Run: headless pygame with SDL's dummy video driver; simulated clock (each Clock.tick advances the game by its frame time, no real sleeping); random seed 0; keys injected as events and as key.get_pressed() state; no mouse input.
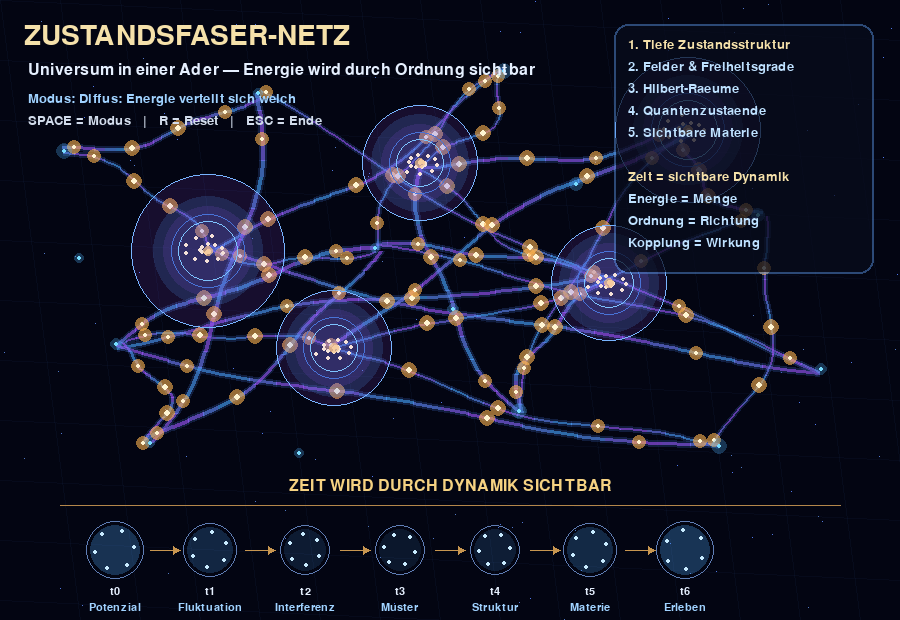
Frame 1 of 4 · flips 1–60 · no input
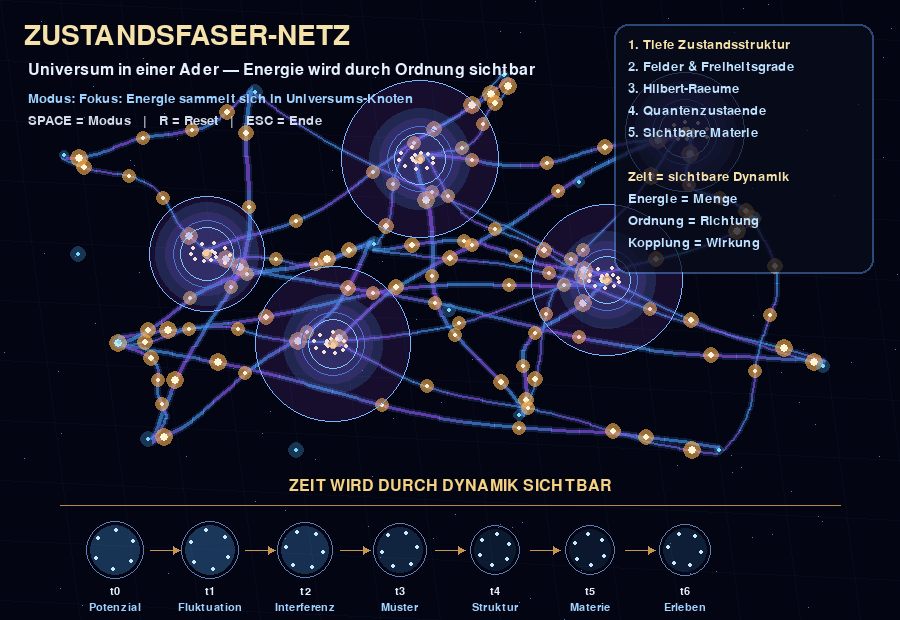
Frame 2 of 4 · flips 61–180 · tapped SPACE, RETURN · held RIGHT (→), D
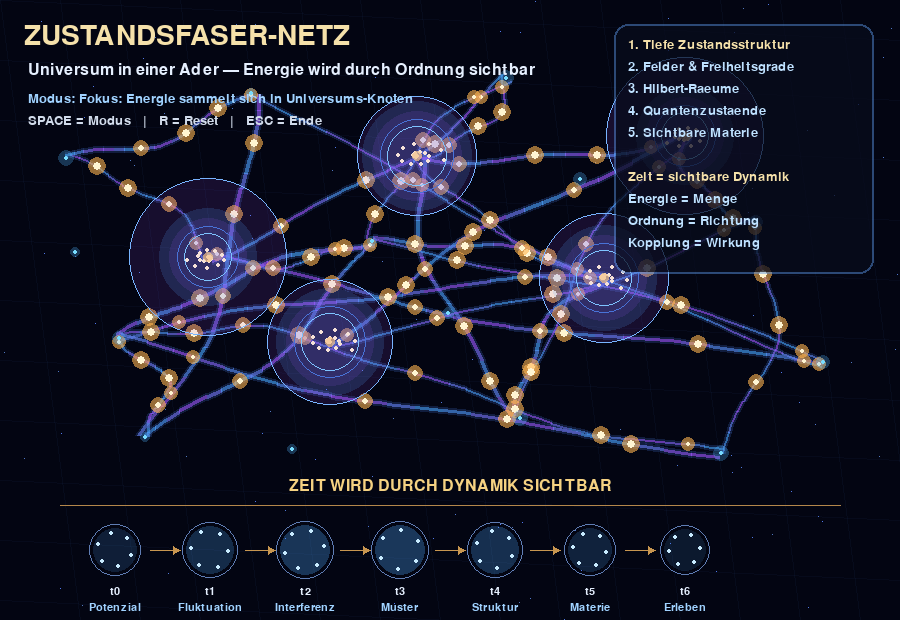
Frame 3 of 4 · flips 181–300 · held DOWN (↓), S
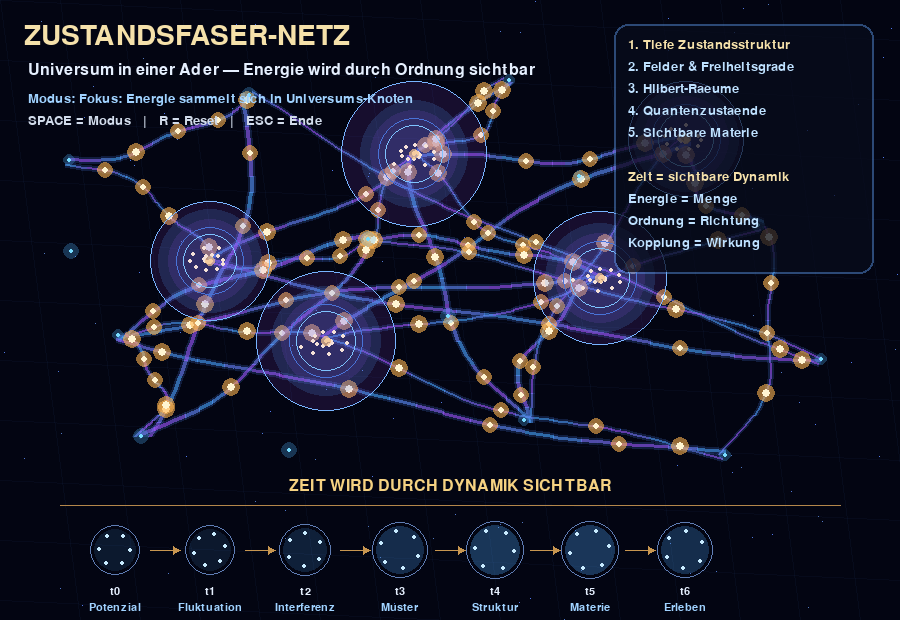
Frame 4 of 4 · flips 301–420 · held LEFT (←), A, UP (↑), W

The pygame program that drew these frames:

import pygame
import math
import random

# ============================================================
# Zero-Lumi Zustandsfaser-Netz
# PyDroid-Version
# ------------------------------------------------------------
# Idee:
# - tiefe Zustandsfaser / Adernetz
# - Energiefluss läuft durch Fasern
# - Universumsblasen sitzen in Knoten
# - Felder, Hilbert-Räume, Quanten und Materie entstehen
#   als sichtbare Zustandsprojektionen
#
# Steuerung:
# SPACE = Modus wechseln
# R     = Reset
# ESC   = Ende
# ============================================================

pygame.init()

# ------------------------------------------------------------
# Bildschirm
# ------------------------------------------------------------
W, H = 900, 620
screen = pygame.display.set_mode((W, H))
pygame.display.set_caption("Zero-Lumi Zustandsfaser-Netz")

clock = pygame.time.Clock()

# ------------------------------------------------------------
# Farben
# ------------------------------------------------------------
BG = (3, 5, 18)
FIBER_DARK = (35, 55, 100)
FIBER_BLUE = (70, 170, 255)
FIBER_PURPLE = (170, 80, 255)
ENERGY = (255, 190, 90)
ENERGY_WHITE = (255, 245, 210)
TEXT = (230, 240, 255)
SUBTEXT = (160, 210, 255)

MODE = 0
MODES = [
    "Diffus: Energie verteilt sich weich",
    "Fokus: Energie sammelt sich in Universums-Knoten",
    "Wirbel: Zustandsfluss rotiert",
    "Helix: Rotation + Vorwärtsfluss",
]

# ------------------------------------------------------------
# Mathe-Helfer
# ------------------------------------------------------------
def lerp(a, b, t):
    return a * (1 - t) + b * t


def dist(a, b):
    return math.sqrt((a[0] - b[0]) ** 2 + (a[1] - b[1]) ** 2)


def draw_alpha_circle(target, color, pos, radius):
    if radius <= 0:
        return
    surf = pygame.Surface((radius * 2 + 4, radius * 2 + 4), pygame.SRCALPHA)
    pygame.draw.circle(surf, color, (radius + 2, radius + 2), radius)
    target.blit(surf, (pos[0] - radius - 2, pos[1] - radius - 2))


def draw_alpha_line(target, color, p1, p2, width=1):
    minx = min(p1[0], p2[0])
    miny = min(p1[1], p2[1])
    maxx = max(p1[0], p2[0])
    maxy = max(p1[1], p2[1])

    pad = width + 8
    surf_w = int(maxx - minx + pad * 2 + 2)
    surf_h = int(maxy - miny + pad * 2 + 2)

    surf = pygame.Surface((surf_w, surf_h), pygame.SRCALPHA)

    q1 = (p1[0] - minx + pad, p1[1] - miny + pad)
    q2 = (p2[0] - minx + pad, p2[1] - miny + pad)

    pygame.draw.line(surf, color, q1, q2, width)
    target.blit(surf, (minx - pad, miny - pad))


# ------------------------------------------------------------
# Netzwerk-Knoten
# ------------------------------------------------------------
class Node:
    def __init__(self, x, y, kind="normal"):
        self.x = x
        self.y = y
        self.kind = kind
        self.phase = random.random() * math.tau
        self.energy = random.uniform(0.4, 1.0)

    def pos(self):
        return (self.x, self.y)

    def update(self, t):
        # minimale lebendige Bewegung
        self.x += math.sin(t * 0.005 + self.phase) * 0.03
        self.y += math.cos(t * 0.004 + self.phase) * 0.03

        # Energie-Puls
        self.energy = 0.55 + 0.45 * math.sin(t * 0.025 + self.phase)

    def draw(self, target, t):
        if self.kind == "universe":
            r = 34 + int(4 * math.sin(t * 0.04 + self.phase))

            draw_alpha_circle(target, (80, 180, 255, 42), (int(self.x), int(self.y)), r + 18)
            draw_alpha_circle(target, (155, 80, 255, 32), (int(self.x), int(self.y)), r + 8)

            # Universumsblase
            pygame.draw.circle(target, (60, 120, 210), (int(self.x), int(self.y)), r, 1)
            pygame.draw.circle(target, (120, 210, 255), (int(self.x), int(self.y)), r - 7, 1)

            # Galaxie/Innenstruktur
            for i in range(18):
                a = i * 0.65 + t * 0.018 + self.phase
                rr = (i / 18) * (r - 8)
                px = self.x + math.cos(a) * rr
                py = self.y + math.sin(a) * rr * 0.55
                pygame.draw.circle(target, ENERGY_WHITE, (int(px), int(py)), 2)

            # Zentrum
            draw_alpha_circle(target, (255, 210, 120, 180), (int(self.x), int(self.y)), 5)

        else:
            pulse = 5 + int(4 * self.energy)
            draw_alpha_circle(target, (80, 180, 255, 70), (int(self.x), int(self.y)), pulse)
            pygame.draw.circle(target, (120, 220, 255), (int(self.x), int(self.y)), 2)


# ------------------------------------------------------------
# Faser / Ader
# ------------------------------------------------------------
class Fiber:
    def __init__(self, a, b):
        self.a = a
        self.b = b
        self.phase = random.random() * math.tau
        self.thickness = random.choice([2, 2, 3, 4])

    def point_at(self, u, t):
        # Kurvige Verbindung zwischen Knoten
        ax, ay = self.a.pos()
        bx, by = self.b.pos()

        x = lerp(ax, bx, u)
        y = lerp(ay, by, u)

        # Normale für organische Ader-Krümmung
        dx = bx - ax
        dy = by - ay
        length = math.sqrt(dx * dx + dy * dy) + 1e-6

        nx = -dy / length
        ny = dx / length

        curve = math.sin(u * math.pi) * 32
        wave = math.sin(u * math.pi * 3 + t * 0.02 + self.phase) * 8

        x += nx * (curve + wave)
        y += ny * (curve * 0.4 + wave * 0.6)

        return (x, y)

    def draw(self, target, t):
        points = []
        steps = 22

        for i in range(steps + 1):
            u = i / steps
            points.append(self.point_at(u, t))

        # dunkler breiter Untergrund
        for i in range(1, len(points)):
            draw_alpha_line(
                target,
                (45, 75, 140, 90),
                points[i - 1],
                points[i],
                self.thickness + 4,
            )

        # leuchtende Faser
        for i in range(1, len(points)):
            mix = 0.5 + 0.5 * math.sin(t * 0.02 + i + self.phase)
            col = (
                int(lerp(FIBER_BLUE[0], FIBER_PURPLE[0], mix)),
                int(lerp(FIBER_BLUE[1], FIBER_PURPLE[1], mix)),
                int(lerp(FIBER_BLUE[2], FIBER_PURPLE[2], mix)),
                140,
            )

            draw_alpha_line(
                target,
                col,
                points[i - 1],
                points[i],
                self.thickness,
            )

    def draw_energy_packets(self, target, t, mode):
        # kleine Lichtpunkte, die auf der Faser wandern
        packet_count = 4

        for k in range(packet_count):
            base = (t * 0.006 + k / packet_count + self.phase * 0.05) % 1.0

            if mode == 1:
                # Fokus: mehr Richtung zum b-Knoten
                u = base ** 0.75
            elif mode == 2:
                # Wirbel: Puls pendelt
                u = 0.5 + 0.5 * math.sin(t * 0.035 + k + self.phase)
            elif mode == 3:
                # Helix: schneller und welliger
                u = (t * 0.010 + k / packet_count + self.phase * 0.1) % 1.0
            else:
                # Diffus
                u = base

            x, y = self.point_at(u, t)
            r = 3 + int(2 * math.sin(t * 0.06 + k))

            draw_alpha_circle(target, (255, 180, 80, 150), (int(x), int(y)), r + 5)
            pygame.draw.circle(target, ENERGY_WHITE, (int(x), int(y)), r)


# ------------------------------------------------------------
# Zeit-/Dynamik-Spur unten
# ------------------------------------------------------------
class TimePulse:
    def __init__(self, index):
        self.index = index
        self.phase = index * 0.8

    def draw(self, target, t):
        count = 7
        start_x = 115
        gap = 95
        y = H - 70

        x = start_x + self.index * gap
        pulse = 0.5 + 0.5 * math.sin(t * 0.04 + self.phase)
        r = 25 + int(5 * pulse)

        pygame.draw.circle(target, (95, 125, 180), (x, y), r, 1)
        draw_alpha_circle(target, (80, 170, 255, int(28 + 50 * pulse)), (x, y), r - 4)

        # Innenmuster
        for i in range(6):
            a = i * math.tau / 6 + t * 0.015 + self.phase
            px = x + math.cos(a) * (r - 9)
            py = y + math.sin(a) * (r - 9)
            pygame.draw.circle(target, (200, 235, 255), (int(px), int(py)), 2)

        font_small = pygame.font.SysFont(None, 17)
        labels = [
            "t0\nPotenzial",
            "t1\nFluktuation",
            "t2\nInterferenz",
            "t3\nMuster",
            "t4\nStruktur",
            "t5\nMaterie",
            "t6\nErleben",
        ]
        lines = labels[self.index].split("\n")
        img1 = font_small.render(lines[0], True, TEXT)
        img2 = font_small.render(lines[1], True, SUBTEXT)
        target.blit(img1, (x - img1.get_width() // 2, y + 36))
        target.blit(img2, (x - img2.get_width() // 2, y + 52))

        if self.index < count - 1:
            pygame.draw.line(target, (200, 150, 80), (x + 35, y), (x + gap - 35, y), 1)
            pygame.draw.polygon(
                target,
                (200, 150, 80),
                [
                    (x + gap - 37, y - 4),
                    (x + gap - 30, y),
                    (x + gap - 37, y + 4),
                ],
            )


# ------------------------------------------------------------
# Simulation bauen
# ------------------------------------------------------------
def create_network():
    nodes = []

    # Universums-Knoten
    universe_positions = [
        (210, 250),
        (420, 165),
        (610, 285),
        (690, 130),
        (335, 350),
    ]

    for p in universe_positions:
        nodes.append(Node(p[0], p[1], "universe"))

    # normale Knoten drumherum
    normal_positions = [
        (65, 150), (115, 345), (260, 95), (505, 70),
        (760, 215), (820, 370), (520, 410), (150, 445),
        (375, 250), (720, 445), (80, 260), (575, 185),
        (300, 455), (455, 310)
    ]

    for p in normal_positions:
        nodes.append(Node(p[0], p[1], "normal"))

    fibers = []

    # Verbindungen organisch aufbauen
    links = [
        (0, 5), (0, 10), (0, 8), (0, 13),
        (1, 2), (1, 8), (1, 11), (1, 3),
        (2, 11), (2, 6), (2, 13),
        (3, 11), (3, 9), (3, 4),
        (4, 9), (4, 14), (4, 6),
        (5, 7), (7, 10), (10, 13),
        (8, 13), (13, 6), (6, 14), (14, 9),
        (12, 7), (12, 13), (12, 6),
    ]

    for a, b in links:
        if a < len(nodes) and b < len(nodes):
            fibers.append(Fiber(nodes[a], nodes[b]))

    return nodes, fibers


nodes, fibers = create_network()
time_pulses = [TimePulse(i) for i in range(7)]

# ------------------------------------------------------------
# Text
# ------------------------------------------------------------
font_title = pygame.font.SysFont(None, 42)
font_mid = pygame.font.SysFont(None, 24)
font_small = pygame.font.SysFont(None, 19)


def draw_text(t):
    title = font_title.render("ZUSTANDSFASER-NETZ", True, (245, 225, 170))
    subtitle = font_mid.render("Universum in einer Ader — Energie wird durch Ordnung sichtbar", True, TEXT)

    screen.blit(title, (24, 22))
    screen.blit(subtitle, (28, 62))

    mode_text = font_small.render("Modus: " + MODES[MODE], True, SUBTEXT)
    help_text = font_small.render("SPACE = Modus   |   R = Reset   |   ESC = Ende", True, (210, 220, 235))

    screen.blit(mode_text, (28, 92))
    screen.blit(help_text, (28, 114))

    # rechte Legende
    box = pygame.Surface((260, 250), pygame.SRCALPHA)
    pygame.draw.rect(box, (8, 12, 28, 190), (0, 0, 260, 250), border_radius=14)
    pygame.draw.rect(box, (90, 150, 230, 120), (0, 0, 260, 250), 2, border_radius=14)

    legend_lines = [
        "1. Tiefe Zustandsstruktur",
        "2. Felder & Freiheitsgrade",
        "3. Hilbert-Raeume",
        "4. Quantenzustaende",
        "5. Sichtbare Materie",
        "",
        "Zeit = sichtbare Dynamik",
        "Energie = Menge",
        "Ordnung = Richtung",
        "Kopplung = Wirkung",
    ]

    y = 14
    for i, line in enumerate(legend_lines):
        col = (245, 225, 170) if i in [0, 6] else (190, 225, 255)
        img = font_small.render(line, True, col)
        box.blit(img, (14, y))
        y += 22

    screen.blit(box, (W - 286, 24))


def draw_background(t):
    screen.fill(BG)

    # Sternpunkte / Hintergrundnetz
    random.seed(2)
    for i in range(120):
        x = random.randint(0, W)
        y = random.randint(0, H)
        tw = 0.5 + 0.5 * math.sin(t * 0.02 + i)
        col = (80, 120, 190 + int(50 * tw))
        screen.set_at((x, y), col)

    # dezentes Gitternetz
    for x in range(0, W, 60):
        draw_alpha_line(screen, (40, 70, 120, 25), (x, 0), (x + 80, H), 1)

    for y in range(0, H, 60):
        draw_alpha_line(screen, (40, 70, 120, 22), (0, y), (W, y + 40), 1)


# ------------------------------------------------------------
# Hauptloop
# ------------------------------------------------------------
running = True
t = 0

while running:
    t += 1

    for event in pygame.event.get():
        if event.type == pygame.QUIT:
            running = False

        if event.type == pygame.KEYDOWN:
            if event.key == pygame.K_ESCAPE:
                running = False

            if event.key == pygame.K_SPACE:
                MODE = (MODE + 1) % len(MODES)

            if event.key == pygame.K_r:
                nodes, fibers = create_network()

    # Update
    for n in nodes:
        n.update(t)

    # Draw
    draw_background(t)

    # Fasern zuerst
    for f in fibers:
        f.draw(screen, t)

    # Energiepakete
    for f in fibers:
        f.draw_energy_packets(screen, t, MODE)

    # Universumsblasen / Knoten
    for n in nodes:
        n.draw(screen, t)

    # Feldresonanz-Kreise um mittlere Knoten
    for n in nodes:
        if n.kind == "universe":
            pulse = 0.5 + 0.5 * math.sin(t * 0.03 + n.phase)
            r = int(58 + 22 * pulse)
            draw_alpha_circle(screen, (170, 80, 255, 30), (int(n.x), int(n.y)), r)
            pygame.draw.circle(screen, (120, 180, 255), (int(n.x), int(n.y)), r, 1)

    # Zeitspur unten
    pygame.draw.line(screen, (180, 135, 75), (60, H - 115), (W - 60, H - 115), 1)
    cap = font_mid.render("ZEIT WIRD DURCH DYNAMIK SICHTBAR", True, (245, 210, 130))
    screen.blit(cap, (W // 2 - cap.get_width() // 2, H - 142))

    for p in time_pulses:
        p.draw(screen, t)

    draw_text(t)

    pygame.display.flip()
    clock.tick(30)

pygame.quit()
